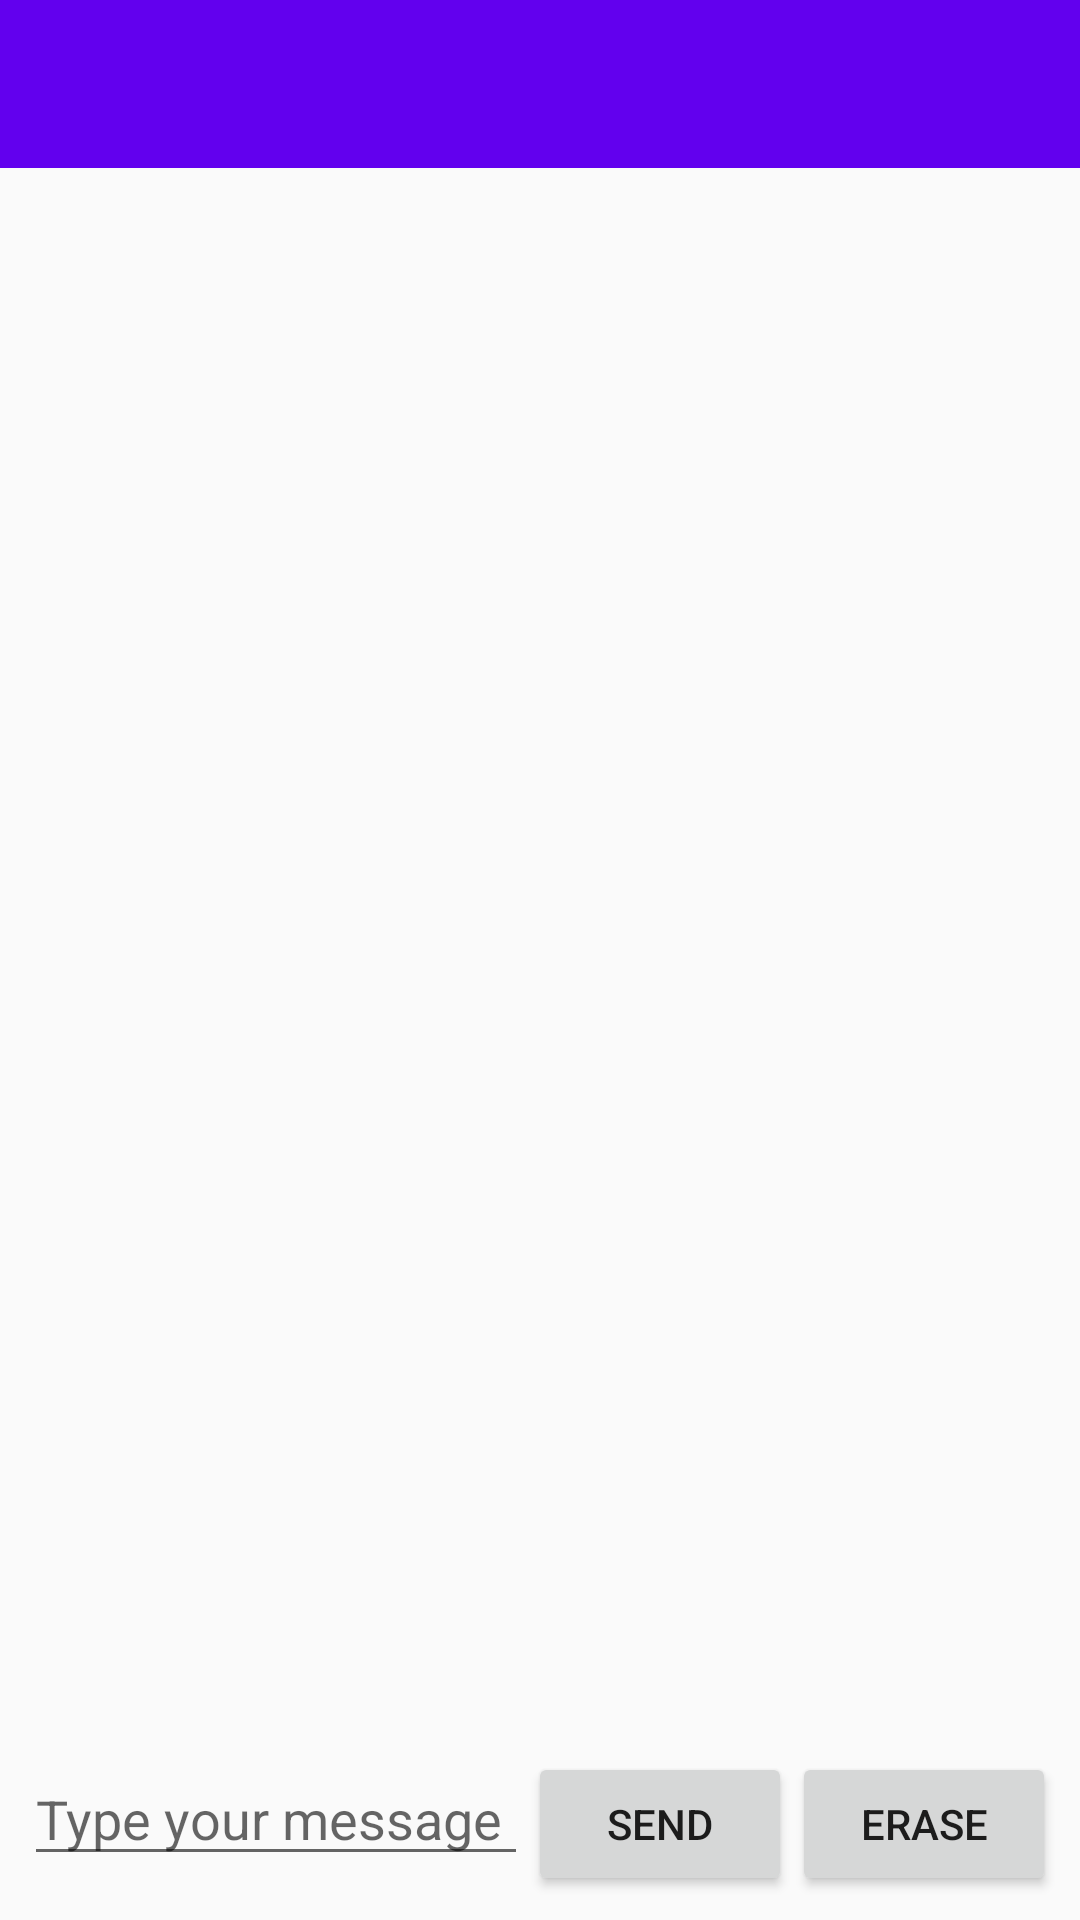

Here is an Android app screen rendered from its layout file. Give the layout XML and the strings, colors and styles it references.
<!-- AndroidManifest.xml: activity theme AppTheme.NoActionBar -->
<!-- res/layout/activity_chat.xml -->
<RelativeLayout xmlns:android="http://schemas.android.com/apk/res/android"
    xmlns:tools="http://schemas.android.com/tools"
    android:layout_width="match_parent"
    android:layout_height="match_parent"
    tools:context=".ChatActivity">

    <androidx.appcompat.widget.Toolbar
        android:id="@+id/toolbar"
        android:layout_width="match_parent"
        android:layout_height="wrap_content"
        android:background="?attr/colorPrimary"
        android:theme="@style/ThemeOverlay.AppCompat.Dark.ActionBar"
        android:popupTheme="@style/ThemeOverlay.AppCompat.Light"/>

    <ListView
        android:id="@+id/chatListView"
        android:layout_width="match_parent"
        android:layout_height="0dp"
        android:layout_above="@id/messageInputLayout"
        android:layout_below="@id/toolbar"/>

    <LinearLayout
        android:id="@+id/messageInputLayout"
        android:layout_width="match_parent"
        android:layout_height="wrap_content"
        android:layout_alignParentBottom="true"
        android:orientation="horizontal"
        android:padding="8dp">

        <EditText
            android:id="@+id/messageEditText"
            android:layout_width="0dp"
            android:layout_height="wrap_content"
            android:layout_weight="1"
            android:hint="Type your message" />

        <Button
            android:id="@+id/sendButton"
            android:layout_width="wrap_content"
            android:layout_height="wrap_content"
            android:text="Send" />

        <Button
            android:id="@+id/eraseButton"
            android:layout_width="wrap_content"
            android:layout_height="wrap_content"
            android:text="Erase" />
    </LinearLayout>
</RelativeLayout>
<!-- resources referenced by this layout -->
<resources>
  <style name="AppTheme.NoActionBar">
          <item name="windowActionBar">false</item>
          <item name="windowNoTitle">true</item>
      </style>
</resources>
